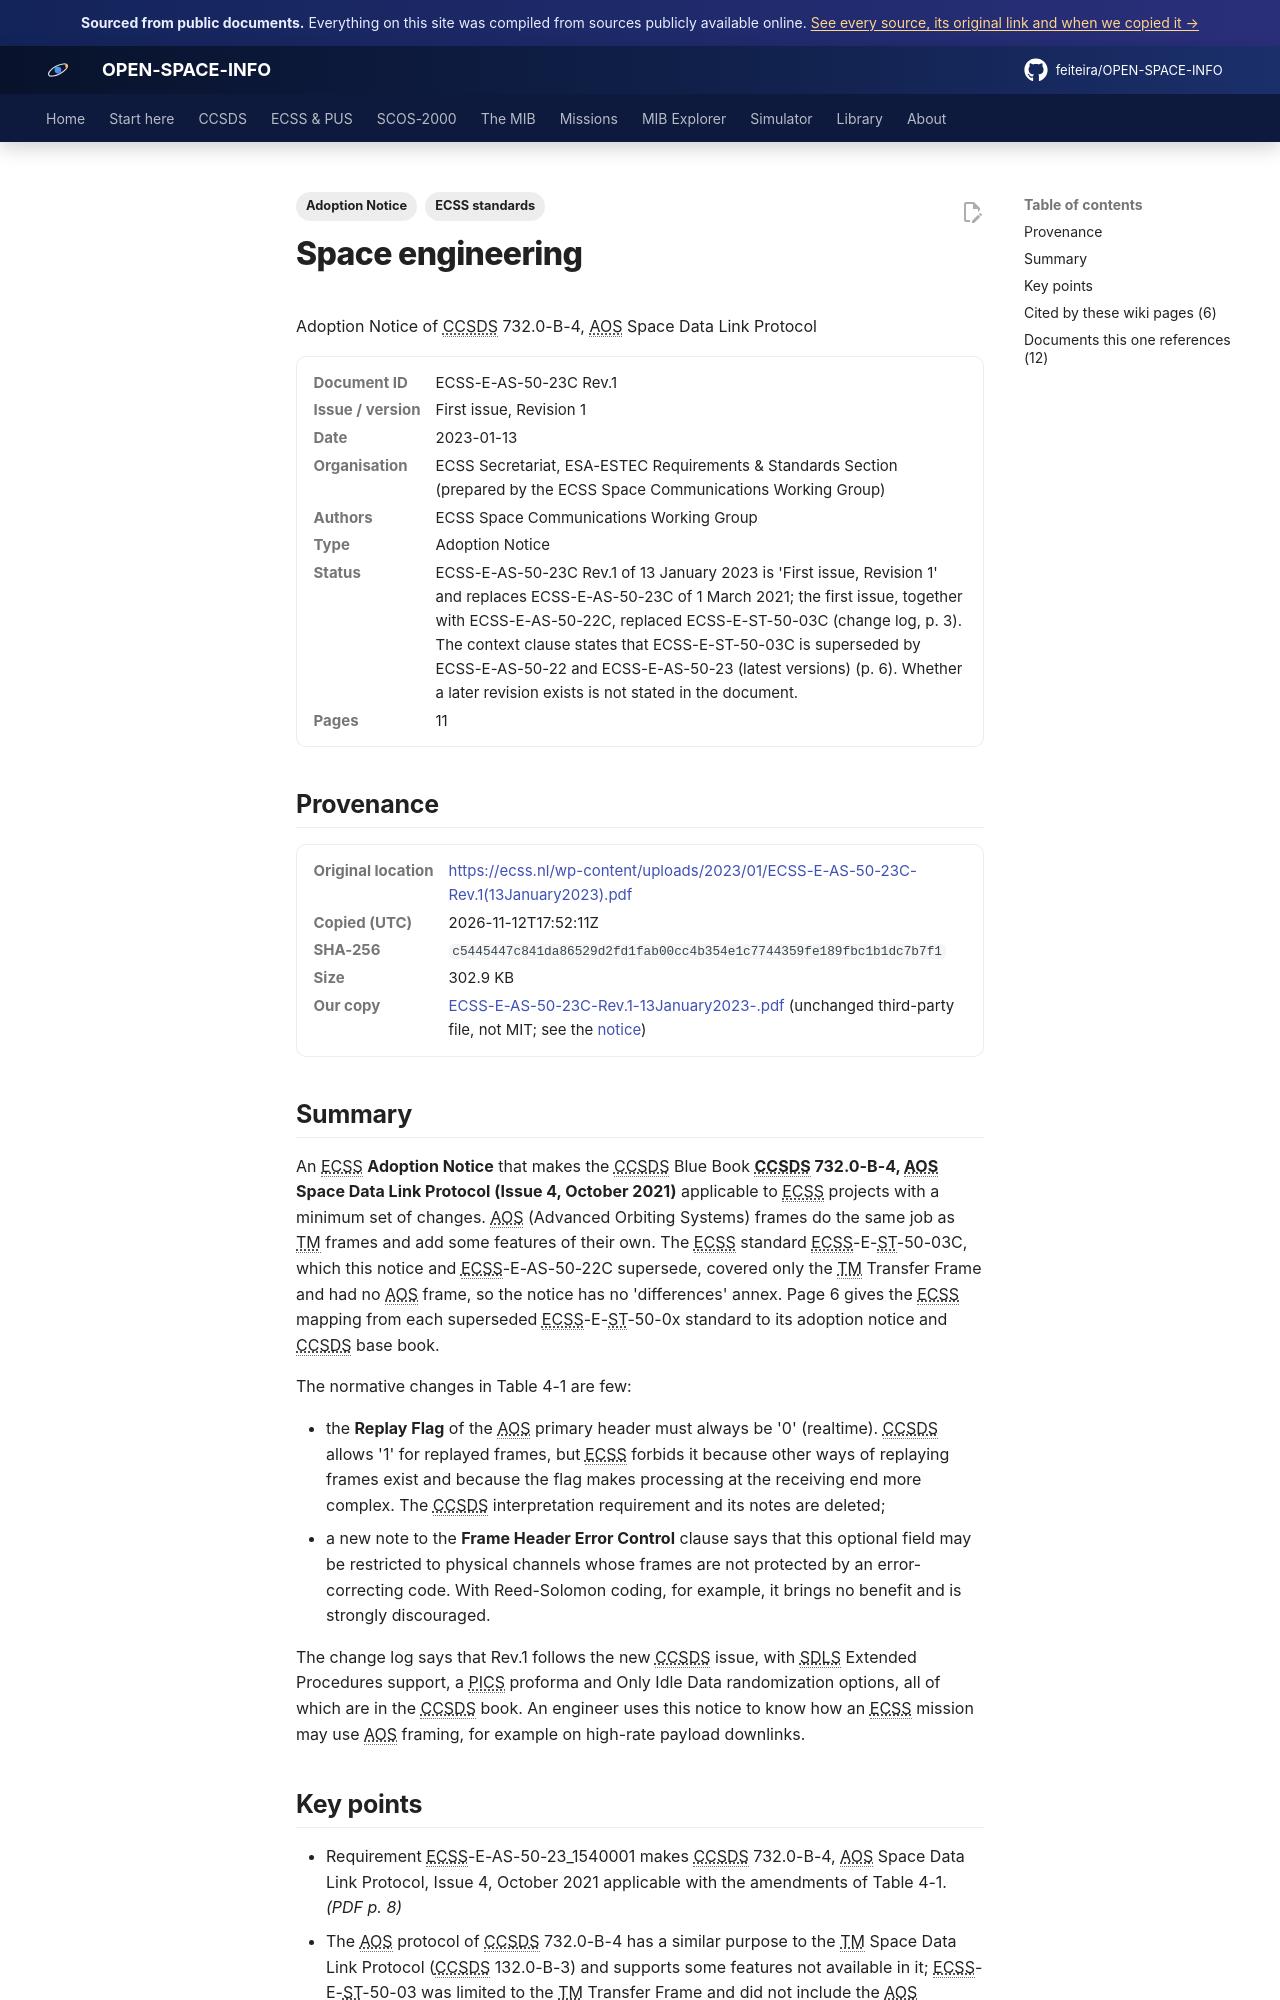

repository: feiteira/OPEN-SPACE-INFO · page: library/ecss-e-as-50-23c-rev-1-13january2023/index.html · generator: mkdocs

---
title: "ECSS Adoption Notice of CCSDS 732.0-B-4 (AOS SDLP)"
description: "An ECSS Adoption Notice that makes the CCSDS Blue Book CCSDS 732.0-B-4, AOS Space Data Link Protocol (Issue 4, October 2021) applicable to ECSS projects with a minimum set of changes."
tags: ["Adoption Notice", "ECSS standards"]
sources: [ecss-e-as-50-23c-rev-1-13january2023]
---

# Space engineering
Adoption Notice of CCSDS 732.0-B-4, AOS Space Data Link Protocol

<dl class="osi-meta"><dt>Document ID</dt><dd>ECSS-E-AS-50-23C Rev.1</dd><dt>Issue / version</dt><dd>First issue, Revision 1</dd><dt>Date</dt><dd>2023-01-13</dd><dt>Organisation</dt><dd>ECSS Secretariat, ESA-ESTEC Requirements &amp; Standards Section (prepared by the ECSS Space Communications Working Group)</dd><dt>Authors</dt><dd>ECSS Space Communications Working Group</dd><dt>Type</dt><dd>Adoption Notice</dd><dt>Status</dt><dd>ECSS-E-AS-50-23C Rev.1 of 13 January 2023 is 'First issue, Revision 1' and replaces ECSS-E-AS-50-23C of 1 March 2021; the first issue, together with ECSS-E-AS-50-22C, replaced ECSS-E-ST-50-03C (change log, p. 3). The context clause states that ECSS-E-ST-50-03C is superseded by ECSS-E-AS-50-22 and ECSS-E-AS-50-23 (latest versions) (p. 6). Whether a later revision exists is not stated in the document.</dd><dt>Pages</dt><dd>11</dd></dl>

## Provenance

<dl class="osi-meta"><dt>Original location</dt><dd><a href="https://ecss.nl/wp-content/uploads/2023/01/ECSS-E-AS-50-23C-Rev.1(13January2023).pdf" rel="noopener">https://ecss.nl/wp-content/uploads/2023/01/ECSS-E-AS-50-23C-Rev.1(13January2023).pdf</a></dd><dt>Copied (UTC)</dt><dd>2026-11-12T17:52:11Z</dd><dt>SHA-256</dt><dd><code>c5445447c841da86529d2fd1fab00cc4b354e1c7744359fe189fbc1b1dc7b7f1</code></dd><dt>Size</dt><dd>302.9 KB</dd><dt>Our copy</dt><dd><a href="../third-party/ecss/ECSS-E-AS-50-23C-Rev.1-13January2023-.pdf">ECSS-E-AS-50-23C-Rev.1-13January2023-.pdf</a> (unchanged third-party file, not MIT; see the <a href="../third-party/NOTICE/">notice</a>)</dd></dl>

## Summary

An ECSS **Adoption Notice** that makes the CCSDS Blue Book **CCSDS 732.0-B-4, AOS Space Data Link Protocol (Issue 4, October 2021)** applicable to ECSS projects with a minimum set of changes. AOS (Advanced Orbiting Systems) frames do the same job as TM frames and add some features of their own. The ECSS standard ECSS-E-ST-50-03C, which this notice and ECSS-E-AS-50-22C supersede, covered only the TM Transfer Frame and had no AOS frame, so the notice has no 'differences' annex. Page 6 gives the ECSS mapping from each superseded ECSS-E-ST-50-0x standard to its adoption notice and CCSDS base book.

The normative changes in Table 4-1 are few:

* the **Replay Flag** of the AOS primary header must always be '0' (realtime). CCSDS allows '1' for replayed frames, but ECSS forbids it because other ways of replaying frames exist and because the flag makes processing at the receiving end more complex. The CCSDS interpretation requirement and its notes are deleted;
* a new note to the **Frame Header Error Control** clause says that this optional field may be restricted to physical channels whose frames are not protected by an error-correcting code. With Reed-Solomon coding, for example, it brings no benefit and is strongly discouraged.

The change log says that Rev.1 follows the new CCSDS issue, with SDLS Extended Procedures support, a PICS proforma and Only Idle Data randomization options, all of which are in the CCSDS book. An engineer uses this notice to know how an ECSS mission may use AOS framing, for example on high-rate payload downlinks.
